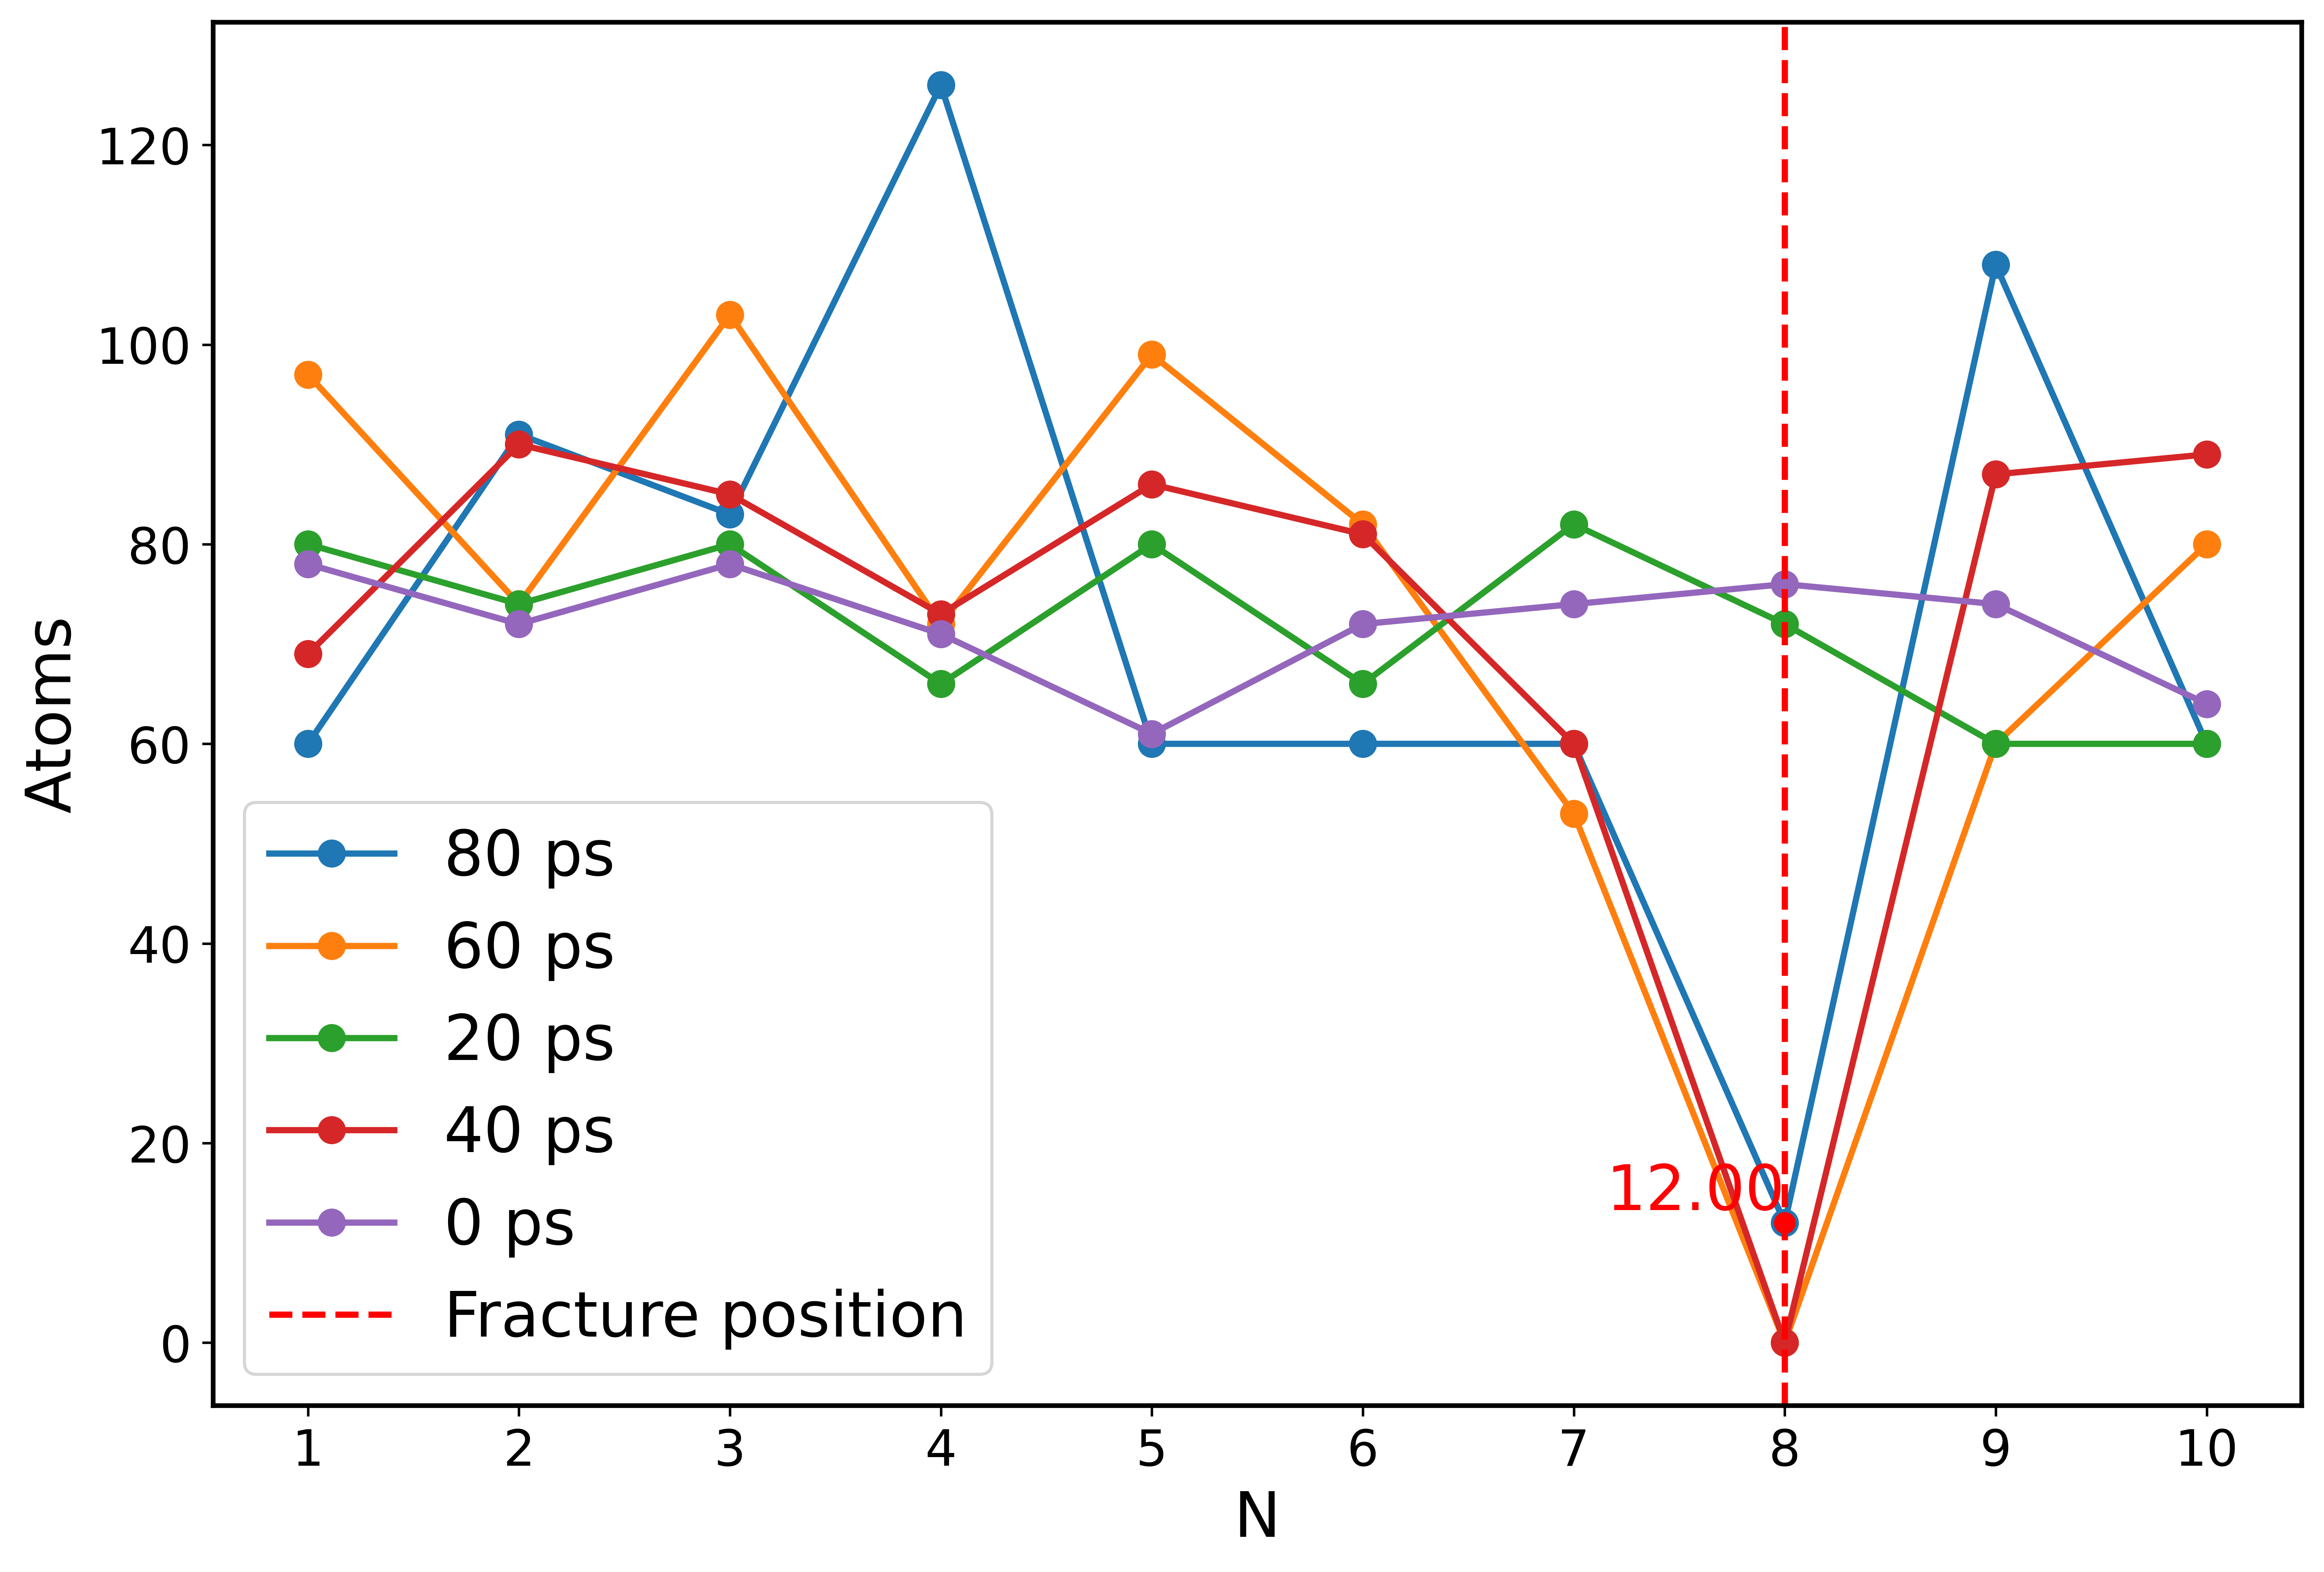

Source data for this figure (header and first rows):
, 0, 20, 40, 60, 80
1, 78, 80, 69, 97, 60
2, 72, 74, 90, 74, 91
3, 78, 80, 85, 103, 83
4, 71, 66, 73, 72, 126
5, 61, 80, 86, 99, 60
6, 72, 66, 81, 82, 60
7, 74, 82, 60, 53, 60
8, 76, 72, 0, 0, 12
9, 74, 60, 87, 60, 108
10, 64, 60, 89, 80, 60
